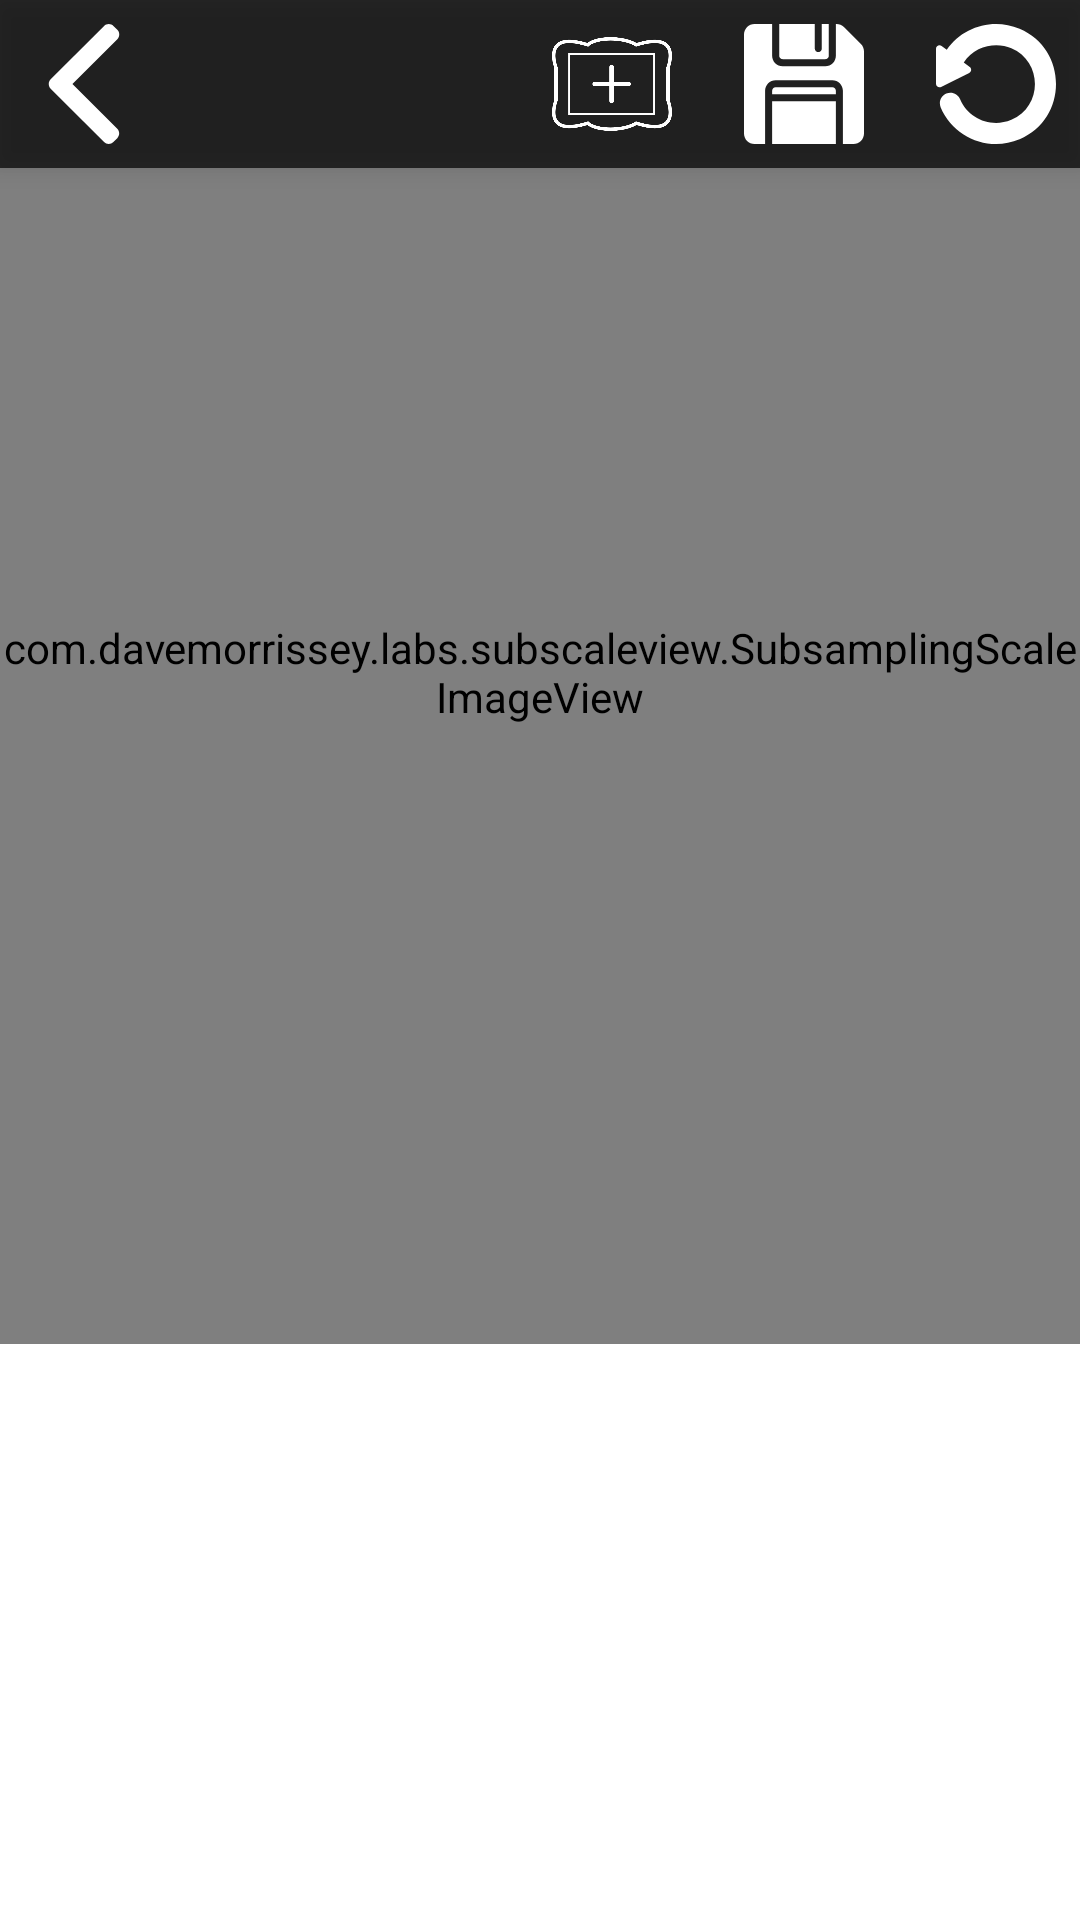

Layout XML and referenced resources for this Android screen:
<!-- AndroidManifest.xml: application theme AppTheme -->
<!-- res/layout/fragment_edit_photo.xml -->
<?xml version="1.0" encoding="utf-8"?>
<LinearLayout xmlns:android="http://schemas.android.com/apk/res/android"
    xmlns:app="http://schemas.android.com/apk/res-auto"
    android:layout_width="match_parent"
    android:layout_height="match_parent"
    android:weightSum="100"
    android:orientation="vertical">

    <LinearLayout
        android:layout_width="match_parent"
        android:layout_height="0dp"
        android:layout_weight="70"
        android:orientation="vertical"
        android:background="@color/darkGrayTransparentBackground">

        <androidx.constraintlayout.widget.ConstraintLayout
            android:layout_width="match_parent"
            android:layout_height="match_parent">

            <androidx.constraintlayout.widget.ConstraintLayout
                android:id="@+id/edit_preview_loading_ui"
                android:layout_width="match_parent"
                android:layout_height="match_parent"
                android:background="@color/darkGrayTransparentBackground"
                android:elevation="15dp"
                android:visibility="gone">

                <ProgressBar
                    android:layout_width="100dp"
                    android:layout_height="100dp"
                    app:layout_constraintBottom_toBottomOf="parent"
                    app:layout_constraintEnd_toEndOf="parent"
                    app:layout_constraintStart_toStartOf="parent"
                    app:layout_constraintTop_toTopOf="parent" />

            </androidx.constraintlayout.widget.ConstraintLayout>

            <androidx.constraintlayout.widget.ConstraintLayout
                android:id="@+id/photo_view_top_bar"
                android:layout_width="match_parent"
                android:layout_height="wrap_content"
                android:background="@color/darkGrayTransparentBackground"
                android:elevation="5dp"
                app:layout_constraintEnd_toEndOf="parent"
                app:layout_constraintStart_toStartOf="parent"
                app:layout_constraintTop_toTopOf="parent">


                <ImageButton
                    android:id="@+id/button_back_from_photo_editor"
                    android:layout_width="40dp"
                    android:layout_height="40dp"
                    android:backgroundTint="@color/white"
                    android:layout_marginLeft="8dp"
                    android:background="@drawable/ic_left_arrow"
                    app:layout_constraintBottom_toBottomOf="parent"
                    app:layout_constraintStart_toStartOf="parent"
                    app:layout_constraintTop_toTopOf="parent" />

                <ImageButton
                    android:id="@+id/button_show_original_image"
                    android:layout_width="40dp"
                    android:layout_height="40dp"
                    android:layout_marginTop="8dp"
                    android:layout_marginEnd="8dp"
                    android:layout_marginBottom="8dp"
                    android:background="@drawable/ic_refresh"
                    android:backgroundTint="@color/white"
                    app:layout_constraintBottom_toBottomOf="parent"
                    app:layout_constraintEnd_toEndOf="parent"
                    app:layout_constraintTop_toTopOf="parent" />

                <ImageButton
                    android:id="@+id/button_upload_frame"
                    android:layout_width="40dp"
                    android:layout_height="40dp"
                    android:layout_marginTop="8dp"
                    android:layout_marginEnd="24dp"
                    android:layout_marginBottom="8dp"
                    android:background="@drawable/ic_add_frame"
                    android:backgroundTint="@color/white"
                    app:layout_constraintBottom_toBottomOf="parent"
                    app:layout_constraintEnd_toStartOf="@+id/button_save_image"
                    app:layout_constraintTop_toTopOf="parent"
                    app:layout_constraintVertical_bias="0.0" />

                <ImageButton
                    android:id="@+id/button_save_image"
                    android:layout_width="40dp"
                    android:layout_height="40dp"
                    android:layout_marginTop="8dp"
                    android:layout_marginEnd="24dp"
                    android:layout_marginBottom="8dp"
                    android:background="@drawable/ic_save_result"
                    android:backgroundTint="@color/white"
                    app:layout_constraintBottom_toBottomOf="parent"
                    app:layout_constraintEnd_toStartOf="@+id/button_show_original_image"
                    app:layout_constraintTop_toTopOf="parent" />


            </androidx.constraintlayout.widget.ConstraintLayout>

            <com.davemorrissey.labs.subscaleview.SubsamplingScaleImageView
                android:id="@+id/edit_preview"
                android:layout_width="match_parent"
                android:layout_height="match_parent" />

        </androidx.constraintlayout.widget.ConstraintLayout>


    </LinearLayout>

    <LinearLayout
        android:layout_width="match_parent"
        android:layout_height="0dp"
        android:layout_weight="30">

        <TabHost
            android:id="@+id/editor_tab_host"
            android:layout_width="match_parent"
            android:layout_height="match_parent"
            android:layout_gravity="center_horizontal">

            <LinearLayout
                android:layout_width="match_parent"
                android:layout_height="match_parent"
                android:orientation="vertical">

                <TabWidget
                    android:id="@android:id/tabs"
                    android:layout_width="match_parent"
                    android:layout_height="wrap_content" />

                <FrameLayout
                    android:id="@android:id/tabcontent"
                    android:layout_width="match_parent"
                    android:layout_height="match_parent">

                    <LinearLayout
                        android:id="@+id/filters_list_tab"
                        android:layout_width="match_parent"
                        android:layout_height="match_parent"
                        android:orientation="vertical">

                        <androidx.recyclerview.widget.RecyclerView
                            android:id="@+id/filters_list"
                            android:layout_width="match_parent"
                            android:layout_height="match_parent" />
                    </LinearLayout>

                    <LinearLayout
                        android:id="@+id/frames_list_tab"
                        android:layout_width="match_parent"
                        android:layout_height="match_parent"
                        android:orientation="vertical">

                        <androidx.recyclerview.widget.RecyclerView
                            android:id="@+id/frames_list"
                            android:layout_width="match_parent"
                            android:layout_height="match_parent" />
                    </LinearLayout>
                </FrameLayout>
            </LinearLayout>
        </TabHost>

    </LinearLayout>

</LinearLayout>
<!-- resources referenced by this layout -->
<resources>
  <color name="darkGrayTransparentBackground">#B4000000</color>
  <color name="white">#FFFFFF</color>
  <!-- drawable ic_add_frame: png bitmap (drawable, 7994 bytes) -->
  <!-- drawable ic_left_arrow (drawable) -->
  <vector android:height="200dp"
      android:viewportHeight="492"
      android:viewportWidth="492"
      android:width="200dp"
      xmlns:android="http://schemas.android.com/apk/res/android">
      <path
          android:fillColor="#FF000000"
          android:pathData="M198.608,246.104L382.664,62.04c5.068,-5.056 7.856,-11.816 7.856,-19.024c0,-7.212 -2.788,-13.968 -7.856,-19.032l-16.128,-16.12C361.476,2.792 354.712,0 347.504,0s-13.964,2.792 -19.028,7.864L109.328,227.008c-5.084,5.08 -7.868,11.868 -7.848,19.084c-0.02,7.248 2.76,14.028 7.848,19.112l218.944,218.932c5.064,5.072 11.82,7.864 19.032,7.864c7.208,0 13.964,-2.792 19.032,-7.864l16.124,-16.12c10.492,-10.492 10.492,-27.572 0,-38.06L198.608,246.104z" />
  </vector>
  <!-- drawable ic_refresh (drawable) -->
  <vector android:height="200dp"
      android:viewportHeight="512"
      android:viewportWidth="512"
      android:width="200dp"
      xmlns:android="http://schemas.android.com/apk/res/android">
      <path
          android:fillColor="#FF000000"
          android:pathData="M356.577,20.47C244.17,-27.11 114.517,10.696 45.89,109.82L23.99,93.4C14.28,86.06 0,92.97 0,105.4v150c0,11.04 11.57,18.37 21.71,13.42l120,-60c9.91,-4.97 11.22,-18.71 2.28,-25.42l-25.6,-19.21c48.82,-74.16 140.467,-87.34 203.137,-60.84c134.21,56.85 134.01,248.701 -0.02,305.421c-85.863,36.352 -183.214,-4.356 -218.557,-87.82c-9.67,-22.91 -36.04,-33.62 -58.95,-23.93c-22.95,9.67 -33.62,36.12 -23.94,58.94c54.26,128.62 205.407,191.23 336.488,135.69C563.958,404.081 563.667,107.95 356.577,20.47z" />
  </vector>
  <!-- drawable ic_save_result (drawable) -->
  <vector android:height="200dp"
      android:viewportHeight="512"
      android:viewportWidth="512"
      android:width="200dp"
      xmlns:android="http://schemas.android.com/apk/res/android">
      <path
          android:fillColor="#FF000000"
          android:pathData="M332,0v105c0,8.291 -6.709,15 -15,15c-8.291,0 -15,-6.709 -15,-15V0H150v135c0,8.276 6.738,15 15,15h182c8.262,0 15,-6.724 15,-15V0H332z" />
      <path
          android:fillColor="#FF000000"
          android:pathData="M377,270H135c-8.262,0 -15,6.724 -15,15v15h272v-15C392,276.724 385.262,270 377,270z" />
      <path
          android:fillColor="#FF000000"
          android:pathData="M120,330h272v182h-272z" />
      <path
          android:fillColor="#FF000000"
          android:pathData="M498.816,85.605l-72.422,-72.422C418.016,4.805 406.414,0 394.578,0H392v135c0,24.814 -20.186,45 -45,45H165c-24.814,0 -45,-20.186 -45,-45V0H45C20.186,0 0,20.186 0,45v422c0,24.814 20.186,45 45,45h45V285c0,-24.814 20.186,-45 45,-45h242c24.814,0 45,20.186 45,45v227h45c24.814,0 45,-20.186 45,-45V117.422C512,105.41 507.313,94.102 498.816,85.605z" />
  </vector>
  <style name="AppTheme" parent="Theme.MaterialComponents.Light.NoActionBar">
          
          <item name="colorPrimary">@color/primaryMiddle</item>
          <item name="colorPrimaryDark">@color/primaryDark</item>
          <item name="colorAccent">@color/primaryLight</item>
          <item name="colorSecondary">@color/white</item>
          <item name="colorOnSecondary">@color/white</item>
          <item name="android:textAllCaps">false</item>
          <item name="android:forceDarkAllowed">false</item>
      </style>
  <color name="primaryMiddle">#0427A6</color>
  <color name="primaryDark">#010940</color>
  <color name="primaryLight">#0439D9</color>
</resources>
